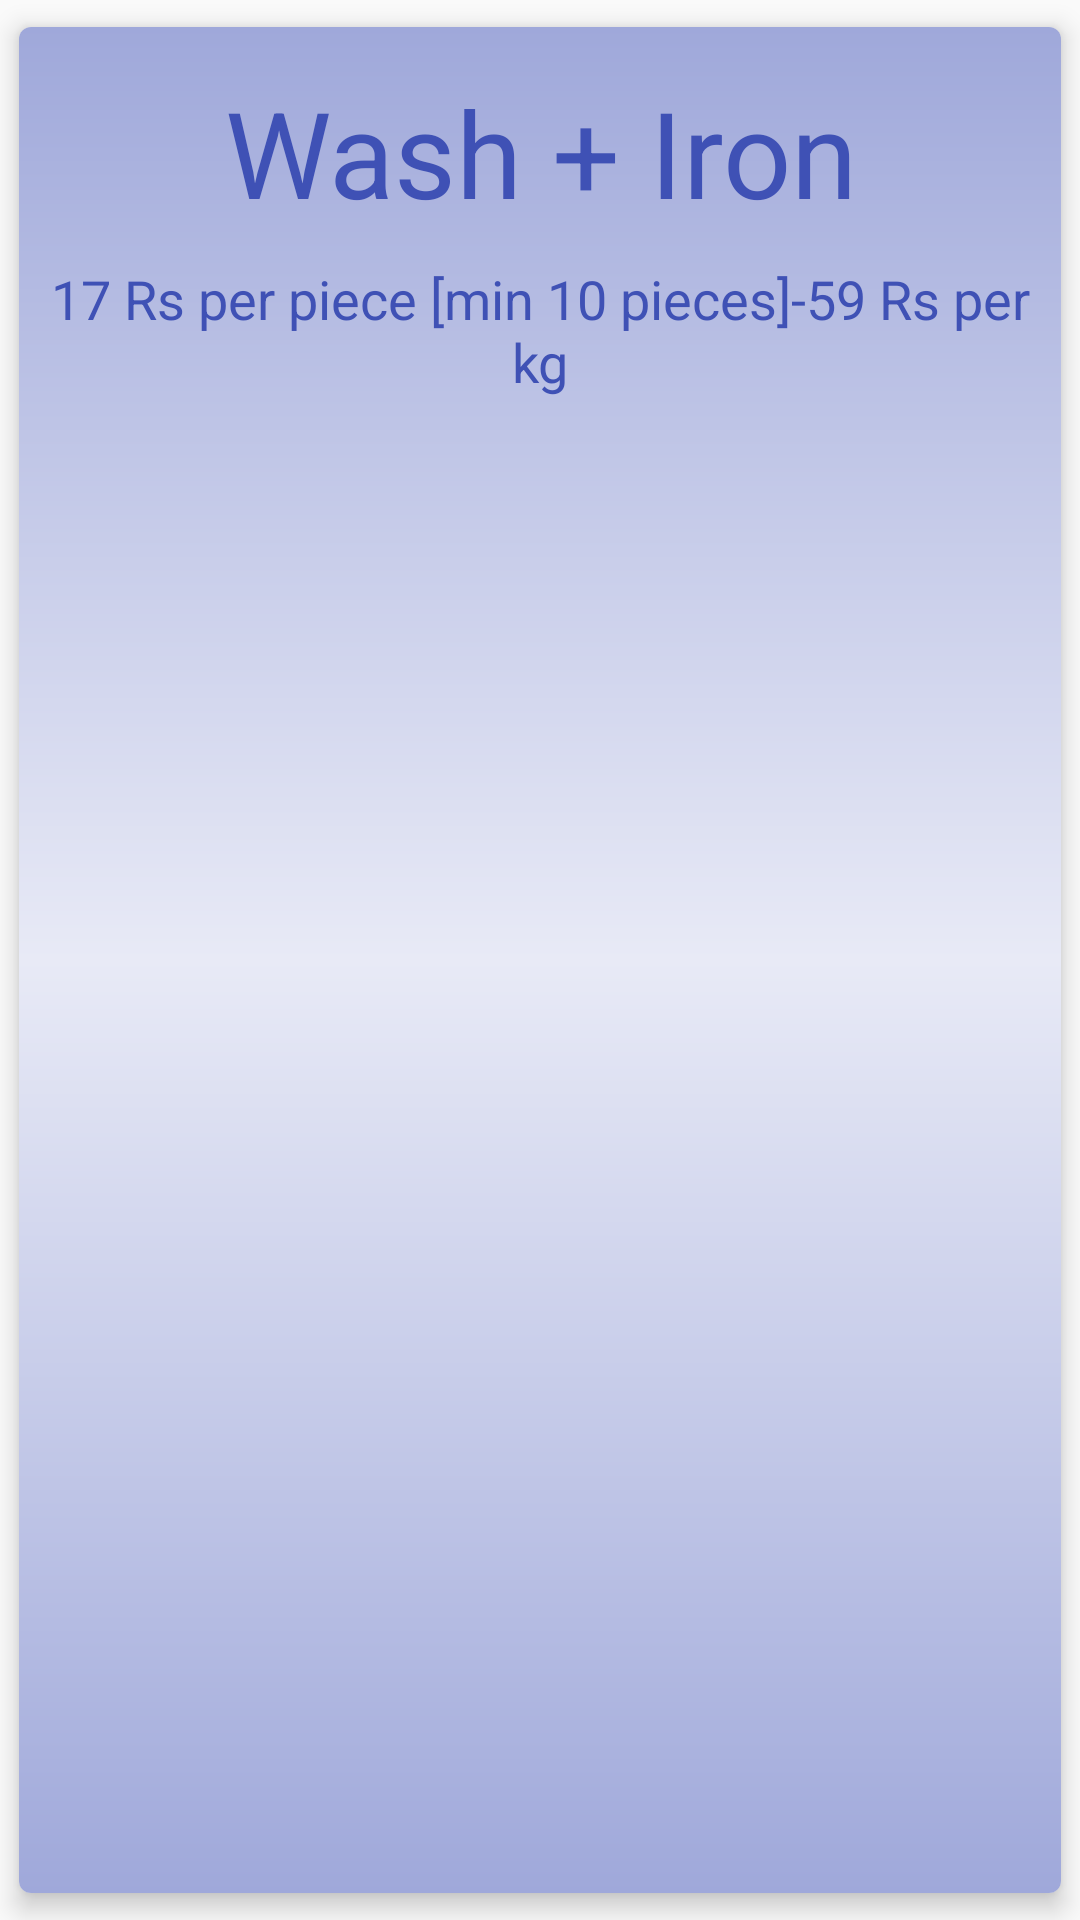

Write the Android layout XML for this screen, with the resource values it uses.
<!-- AndroidManifest.xml: application theme AppTheme -->
<!-- res/layout/wash_iron.xml -->
<?xml version="1.0" encoding="utf-8"?>
<android.support.v7.widget.CardView xmlns:android="http://schemas.android.com/apk/res/android"
    xmlns:card_view="http://schemas.android.com/apk/res-auto"
    android:id="@+id/card_view"
    android:layout_width="match_parent"
    android:layout_height="match_parent"
    android:layout_gravity="center"
    card_view:cardCornerRadius="4dp"
    card_view:cardElevation="5dp"
    card_view:cardUseCompatPadding="true">

    <LinearLayout
        android:layout_width="match_parent"
        android:layout_height="match_parent"
        android:background="@drawable/view_pager_gradient"
        android:orientation="vertical">

        <TextView
            android:layout_width="match_parent"
            android:layout_height="wrap_content"
            android:layout_gravity="center"
            android:layout_marginTop="15dp"
            android:gravity="center"
            android:text="@string/wi"
            android:textColor="?attr/colorPrimary"
            android:textSize="40dp" />

        <TextView
            android:layout_width="match_parent"
            android:layout_height="wrap_content"
            android:layout_gravity="center"
            android:layout_marginTop="10dp"
            android:gravity="center"
            android:text="@string/wi_desc"
            android:textColor="?attr/colorPrimary"
            android:textSize="18dp" />

    </LinearLayout>

</android.support.v7.widget.CardView>
<!-- resources referenced by this layout -->
<resources>
  <!-- drawable view_pager_gradient (drawable) -->
  <?xml version="1.0" encoding="utf-8"?>
  <shape xmlns:android="http://schemas.android.com/apk/res/android"
      android:shape="rectangle">
  
      <gradient
          android:angle="90"
          android:centerColor="#E8EAF6"
          android:endColor="#9FA8DA"
          android:startColor="#9FA8DA"
          android:type="linear" />
  
  </shape>
  <string name="wi">Wash + Iron</string>
  <string name="wi_desc">17 Rs per piece [min 10 pieces]-59 Rs per kg</string>
  <style name="AppTheme" parent="Theme.AppCompat.Light.DarkActionBar">
          
          <item name="colorPrimary">@color/colorPrimary</item>
          <item name="colorPrimaryDark">@color/colorPrimaryDark</item>
          <item name="colorAccent">@color/colorAccent</item>
      </style>
  <color name="colorPrimary">#3F51B5</color>
  <color name="colorPrimaryDark">#303F9F</color>
  <color name="colorAccent">#FF4081</color>
</resources>
